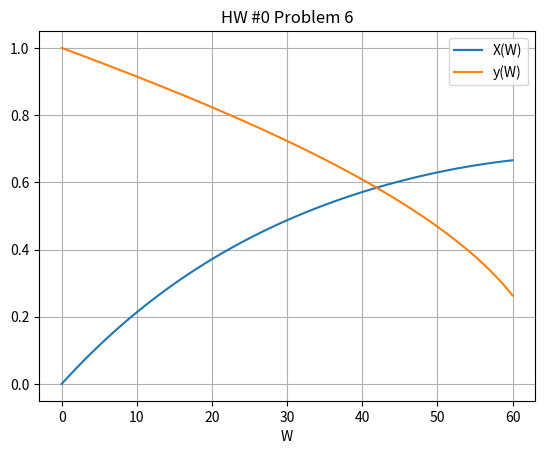

Recreate this plot in Python.
""" [redacted]
14Jan2022
This code is to solve the system of
equations in HW0 problem 6 in ChEn3353"""

import scipy.integrate as sc
import matplotlib.pyplot as plt
import numpy as np
k = .0266                                               # define constants
f = 1.08
a = .0166
e = -.15
y0 = 1
x0 = 0
tend = 61
t = np.arange(0,tend)


def rhs(xy,t):                                          # define function that returns diff eq
    x = xy[0]
    y = xy[1]
    dxdw = k*y/f*((1-x)/(1+e*x))
    dydw = -a*(1+e*x)/2/y
    return [dxdw,dydw]


xy0 = [x0,y0]                                       

sol = sc.odeint(rhs,xy0,t)                              # vector of x(w),y(w)

x = sol[:,0]                                            #separate x(w),y(w)
y = sol[:,1]

plt.plot(t,x,label='X(W)')                              # plot x(w), y(w) 
plt.plot(t,y,label='y(W)')
plt.title('HW #0 Problem 6')
plt.legend()
plt.grid()
plt.xlabel('W')
plt.savefig('HW0_6')